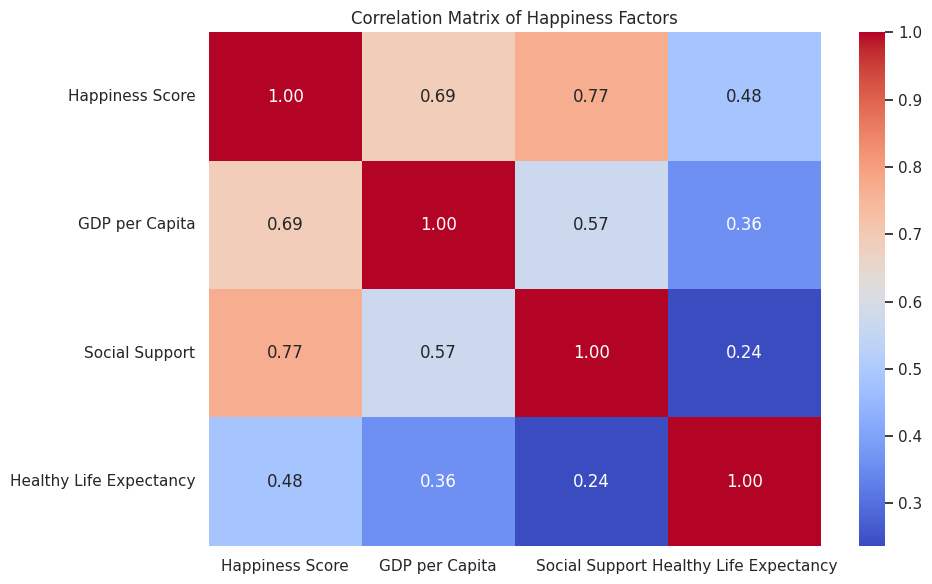
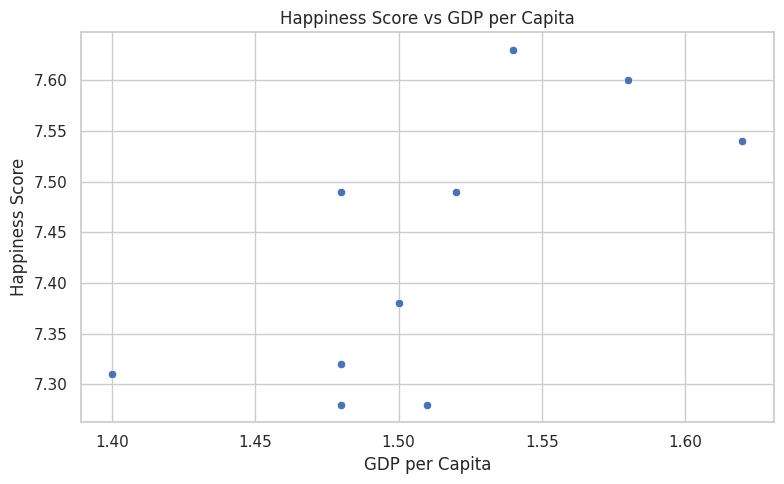
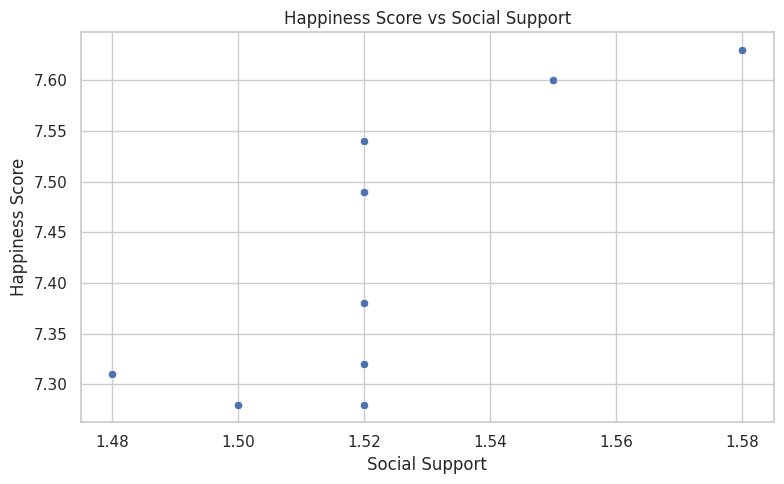
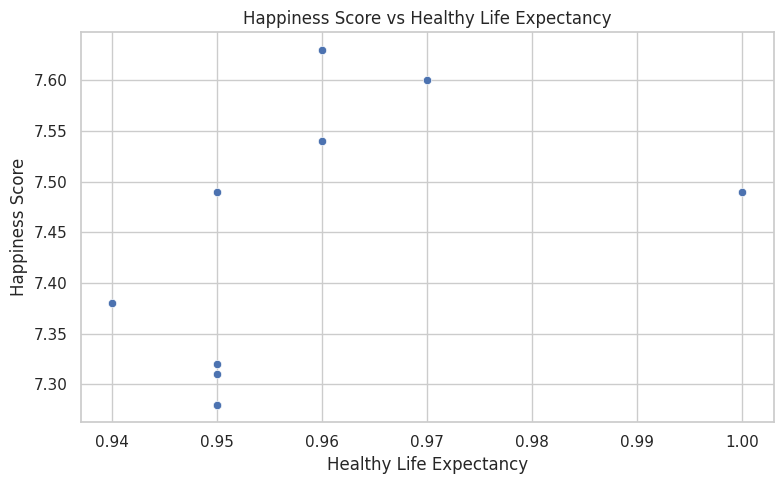

Write the Python code that produced these figures, in order.
import pandas as pd
import matplotlib.pyplot as plt
import seaborn as sns

# Sample data
data = {
    'Country': ['Norway', 'Denmark', 'Iceland', 'Switzerland', 'Finland', 'Netherlands', 'Canada', 'New Zealand', 'Australia', 'Sweden'],
    'Happiness Score': [7.54, 7.60, 7.49, 7.49, 7.63, 7.38, 7.32, 7.31, 7.28, 7.28],
    'GDP per Capita': [1.62, 1.58, 1.48, 1.52, 1.54, 1.50, 1.48, 1.40, 1.48, 1.51],
    'Social Support': [1.52, 1.55, 1.52, 1.52, 1.58, 1.52, 1.52, 1.48, 1.52, 1.50],
    'Healthy Life Expectancy': [0.96, 0.97, 0.95, 1.00, 0.96, 0.94, 0.95, 0.95, 0.95, 0.95]
}

df = pd.DataFrame(data)

# Correlation heatmap
sns.set(style="whitegrid")
plt.figure(figsize=(10, 6))
sns.heatmap(df.drop(columns='Country').corr(), annot=True, cmap='coolwarm', fmt=".2f")
plt.title("Correlation Matrix of Happiness Factors")
plt.tight_layout()
plt.show()

# Scatter plots
def plot_scatter(x, y):
    plt.figure(figsize=(8, 5))
    sns.scatterplot(data=df, x=x, y=y)
    plt.title(f"{y} vs {x}")
    plt.xlabel(x)
    plt.ylabel(y)
    plt.tight_layout()
    plt.show()

plot_scatter('GDP per Capita', 'Happiness Score')
plot_scatter('Social Support', 'Happiness Score')
plot_scatter('Healthy Life Expectancy', 'Happiness Score')